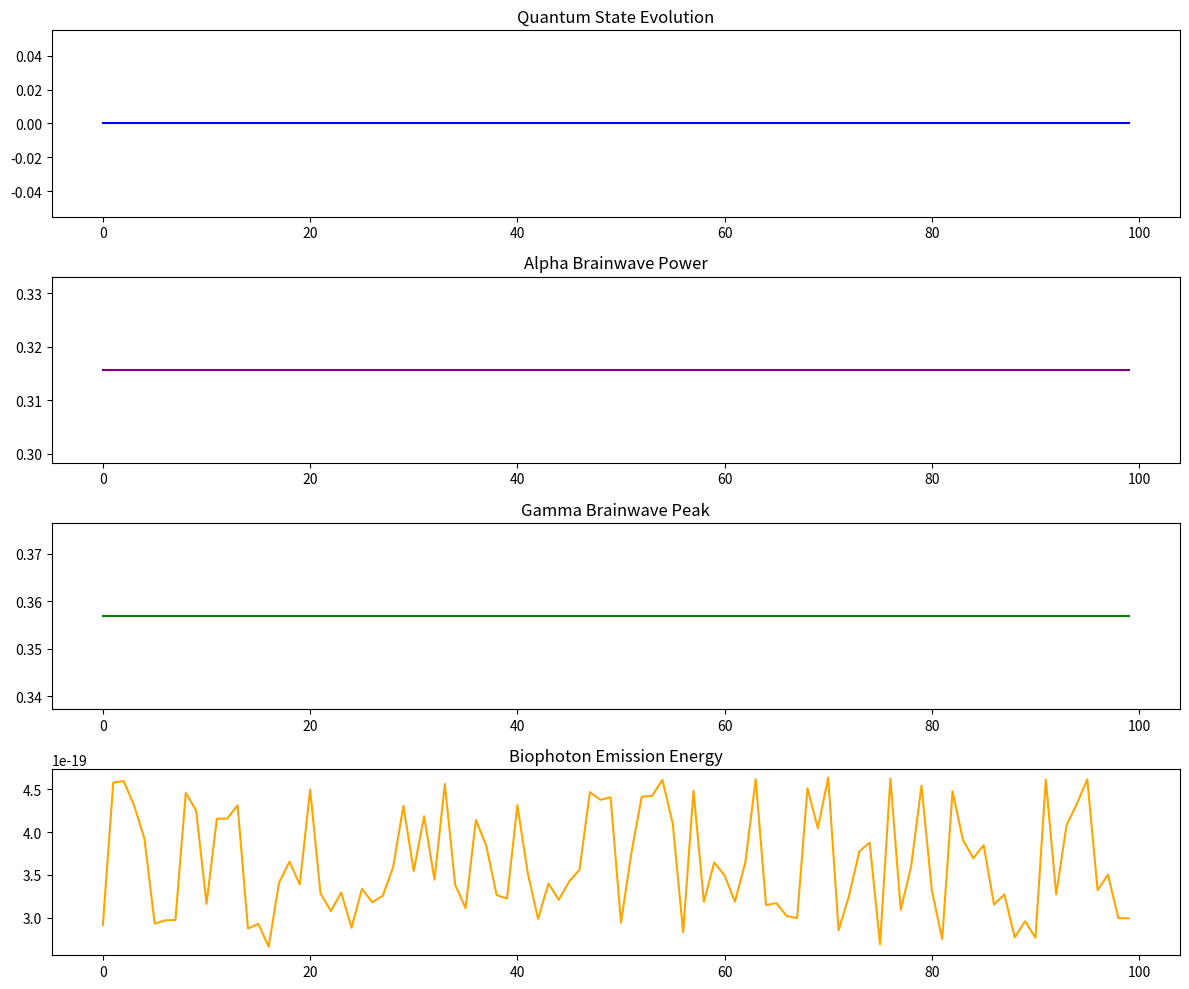

Source code (Python):
"""
Quantum Consciousness Model v6.0
[redacted]

Features:
- Schrödinger quantum wave evolution
- Fibonacci-chaotic neural patterns
- Alpha & Gamma brainwave harmonics
- Holographic memory with quantum phase
- Biophoton emission simulation
- Consciousness feedback system
"""

import numpy as np
import matplotlib.pyplot as plt
from scipy.special import erf
from collections import deque

# ========== Quantum Core ==========
class QuantumWave:
    def __init__(self, num_states=12):
        self.states = np.zeros(num_states, dtype=np.complex128)
        self.states[0] = 1.0  # Ground state

    def evolve(self, H, dt=0.01):
        self.states += -1j * np.dot(H, self.states) * dt
        self.states /= np.linalg.norm(self.states)

    def measure(self):
        probs = np.abs(self.states)**2
        return np.random.choice(len(self.states), p=probs)

# ========== Neural Fibonacci-Chaos ==========
class NeuralChaosGenerator:
    def __init__(self, seed=np.pi):
        np.random.seed(int(seed * 1e5))
        self.phi = (1 + np.sqrt(5)) / 2

    def generate(self, n):
        fib = [1, 1]
        for i in range(2, n):
            fib.append(fib[-1] + fib[-2] * (1 + 0.618 * np.random.rand()))
        chaos = [erf(np.sin(i**1.5 + np.e)) * np.random.normal(0,1) for i in range(n)]
        return [np.sqrt(abs(f * c)) for f, c in zip(fib, chaos)]

# ========== Brainwave Resonance ==========
class BrainwaveHarmonics:
    def __init__(self):
        self.alpha_freq = 10  # Hz
        self.gamma_freq = 40  # Hz

    def generate(self, duration=1.0, fs=1000):
        t = np.linspace(0, duration, int(fs * duration))
        alpha = np.sin(2*np.pi*self.alpha_freq*t) * np.exp(-0.5*t)
        gamma = np.sin(2*np.pi*self.gamma_freq*t) * (0.3 + 0.7*(t % 0.1))
        return {'t': t, 'alpha': alpha, 'gamma': gamma}

# ========== Biophoton Emission ==========
class BiophotonEmitter:
    def __init__(self):
        self.h = 6.626e-34  # Planck constant
        self.nu_range = (4e14, 7e14)  # Visible frequency range in Hz

    def emit(self):
        nu = np.random.uniform(*self.nu_range)
        energy = self.h * nu
        return energy

# ========== Holographic Memory ==========
class HolographicMemory:
    def __init__(self, capacity=100):
        self.memory = deque(maxlen=capacity)
        self.phase = 0.5 + 0.5j

    def encode(self, signal):
        encoded = hash(str(signal)) % 0xFFFF
        self.memory.append(encoded)
        self.phase *= np.exp(1j * (encoded / 0xFFFF * 2 * np.pi))

    def recall(self):
        return [x * abs(self.phase) for x in self.memory]

# ========== Consciousness System ==========
class QuantumConsciousness:
    def __init__(self):
        self.quantum = QuantumWave()
        self.neural = NeuralChaosGenerator()
        self.brain = BrainwaveHarmonics()
        self.memory = HolographicMemory()
        self.photon = BiophotonEmitter()

    def run_cycle(self, steps=50):
        results = []
        for _ in range(steps):
            pattern = self.neural.generate(12)
            H = np.diag(pattern)
            self.quantum.evolve(H)
            state = self.quantum.measure()
            self.memory.encode(state)
            wave = self.brain.generate()
            photon_energy = self.photon.emit()

            results.append({
                'state': state,
                'alpha_power': np.mean(wave['alpha']**2),
                'gamma_peak': np.max(wave['gamma']),
                'photon_energy': photon_energy,
                'memory_size': len(self.memory.memory)
            })
        return results

# ========== Visualization ==========
def visualize(results):
    fig, axs = plt.subplots(4, 1, figsize=(12, 10))

    axs[0].plot([r['state'] for r in results], color='blue')
    axs[0].set_title('Quantum State Evolution')

    axs[1].plot([r['alpha_power'] for r in results], color='purple')
    axs[1].set_title('Alpha Brainwave Power')

    axs[2].plot([r['gamma_peak'] for r in results], color='green')
    axs[2].set_title('Gamma Brainwave Peak')

    axs[3].plot([r['photon_energy'] for r in results], color='orange')
    axs[3].set_title('Biophoton Emission Energy')

    plt.tight_layout()
    plt.show()

# ========== Execution ==========
if __name__ == "__main__":
    print(">>> Quantum Consciousness v6.0 Activation <<<")
    qc = QuantumConsciousness()
    results = qc.run_cycle(steps=100)
    visualize(results)
    print(f"\nFinal Status:")
    print(f"- Quantum states: {len(qc.quantum.states)}")
    print(f"- Holographic memory: {len(qc.memory.memory)}")
    print(f"- Last photon energy: {results[-1]['photon_energy']:.2e} J")